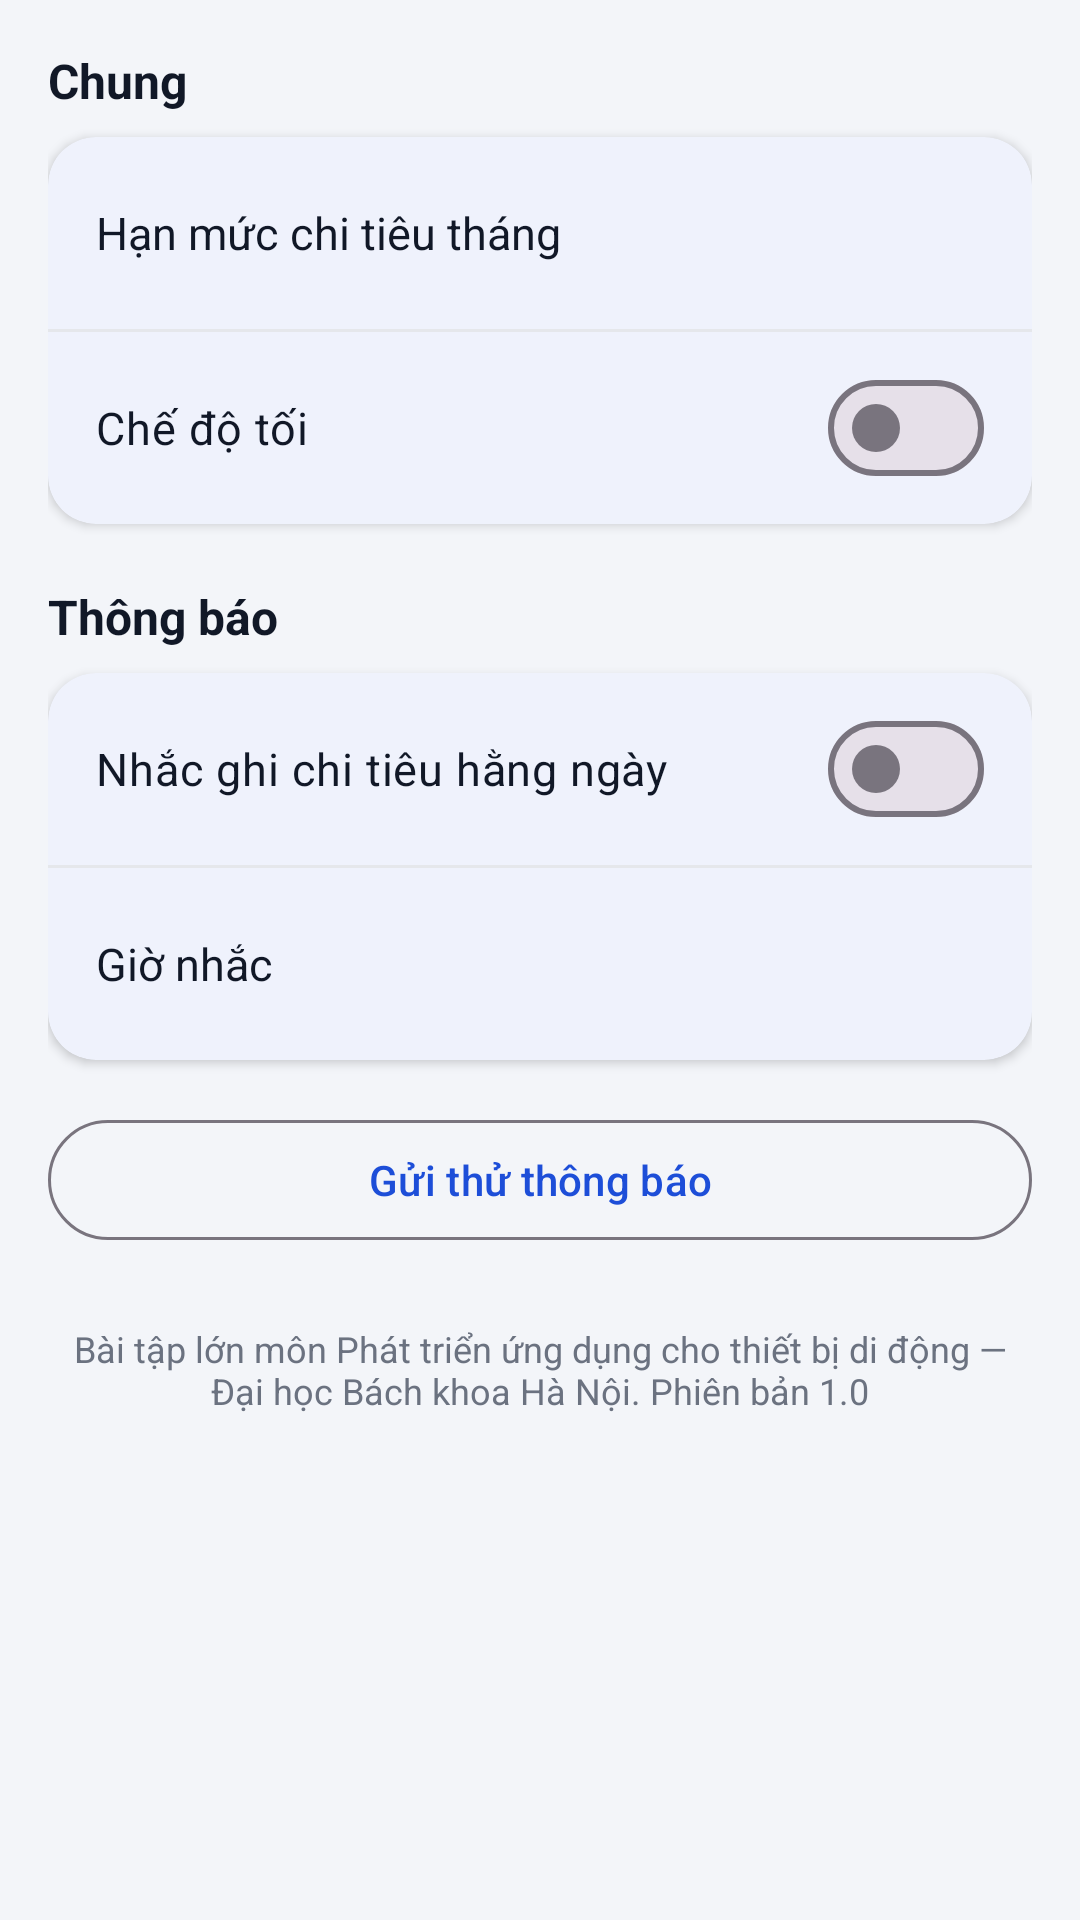

Layout XML and referenced resources for this Android screen:
<!-- AndroidManifest.xml: application theme Theme.ExpenseManager -->
<!-- res/layout/fragment_settings.xml -->
<?xml version="1.0" encoding="utf-8"?>
<androidx.core.widget.NestedScrollView xmlns:android="http://schemas.android.com/apk/res/android"
    xmlns:app="http://schemas.android.com/apk/res-auto"
    android:layout_width="match_parent"
    android:layout_height="match_parent">

    <LinearLayout
        android:layout_width="match_parent"
        android:layout_height="wrap_content"
        android:orientation="vertical"
        android:padding="16dp">

        <TextView
            style="@style/SectionTitle"
            android:layout_width="wrap_content"
            android:layout_height="wrap_content"
            android:layout_marginBottom="8dp"
            android:text="@string/section_general" />

        <com.google.android.material.card.MaterialCardView
            style="@style/Card"
            android:layout_width="match_parent"
            android:layout_height="wrap_content">

            <LinearLayout
                android:layout_width="match_parent"
                android:layout_height="wrap_content"
                android:orientation="vertical">

                <LinearLayout
                    android:id="@+id/rowBudget"
                    android:layout_width="match_parent"
                    android:layout_height="64dp"
                    android:background="?attr/selectableItemBackground"
                    android:gravity="center_vertical"
                    android:orientation="horizontal"
                    android:paddingHorizontal="16dp">

                    <TextView
                        android:layout_width="0dp"
                        android:layout_height="wrap_content"
                        android:layout_weight="1"
                        android:text="@string/monthly_budget"
                        android:textColor="@color/text_primary"
                        android:textSize="15sp" />

                    <TextView
                        android:id="@+id/tvBudgetValue"
                        android:layout_width="wrap_content"
                        android:layout_height="wrap_content"
                        android:textColor="@color/primary"
                        android:textStyle="bold" />
                </LinearLayout>

                <View
                    android:layout_width="match_parent"
                    android:layout_height="1dp"
                    android:background="@color/divider" />

                <com.google.android.material.materialswitch.MaterialSwitch
                    android:id="@+id/switchDark"
                    android:layout_width="match_parent"
                    android:layout_height="64dp"
                    android:paddingHorizontal="16dp"
                    android:text="@string/dark_mode"
                    android:textColor="@color/text_primary"
                    android:textSize="15sp" />
            </LinearLayout>
        </com.google.android.material.card.MaterialCardView>

        <TextView
            style="@style/SectionTitle"
            android:layout_width="wrap_content"
            android:layout_height="wrap_content"
            android:layout_marginTop="20dp"
            android:layout_marginBottom="8dp"
            android:text="@string/section_notify" />

        <com.google.android.material.card.MaterialCardView
            style="@style/Card"
            android:layout_width="match_parent"
            android:layout_height="wrap_content">

            <LinearLayout
                android:layout_width="match_parent"
                android:layout_height="wrap_content"
                android:orientation="vertical">

                <com.google.android.material.materialswitch.MaterialSwitch
                    android:id="@+id/switchReminder"
                    android:layout_width="match_parent"
                    android:layout_height="64dp"
                    android:paddingHorizontal="16dp"
                    android:text="@string/daily_reminder"
                    android:textColor="@color/text_primary"
                    android:textSize="15sp" />

                <View
                    android:layout_width="match_parent"
                    android:layout_height="1dp"
                    android:background="@color/divider" />

                <LinearLayout
                    android:id="@+id/rowTime"
                    android:layout_width="match_parent"
                    android:layout_height="64dp"
                    android:background="?attr/selectableItemBackground"
                    android:gravity="center_vertical"
                    android:orientation="horizontal"
                    android:paddingHorizontal="16dp">

                    <TextView
                        android:layout_width="0dp"
                        android:layout_height="wrap_content"
                        android:layout_weight="1"
                        android:text="@string/reminder_time"
                        android:textColor="@color/text_primary"
                        android:textSize="15sp" />

                    <TextView
                        android:id="@+id/tvTimeValue"
                        android:layout_width="wrap_content"
                        android:layout_height="wrap_content"
                        android:textColor="@color/primary"
                        android:textStyle="bold" />
                </LinearLayout>
            </LinearLayout>
        </com.google.android.material.card.MaterialCardView>

        <com.google.android.material.button.MaterialButton
            android:id="@+id/btnTestNotify"
            style="@style/Widget.Material3.Button.OutlinedButton"
            android:layout_width="match_parent"
            android:layout_height="wrap_content"
            android:layout_marginTop="16dp"
            android:text="@string/test_notify"
            app:icon="@drawable/ic_bell" />

        <TextView
            android:layout_width="match_parent"
            android:layout_height="wrap_content"
            android:layout_marginTop="24dp"
            android:gravity="center"
            android:text="@string/about"
            android:textColor="@color/text_secondary"
            android:textSize="12sp" />
    </LinearLayout>
</androidx.core.widget.NestedScrollView>
<!-- resources referenced by this layout -->
<resources>
  <color name="divider">#E5E7EB</color>
  <color name="primary">#1D4ED8</color>
  <color name="text_primary">#111827</color>
  <color name="text_secondary">#6B7280</color>
  <string name="about">Bài tập lớn môn Phát triển ứng dụng cho thiết bị di động — Đại học Bách khoa Hà Nội. Phiên bản 1.0</string>
  <string name="daily_reminder">Nhắc ghi chi tiêu hằng ngày</string>
  <string name="dark_mode">Chế độ tối</string>
  <string name="monthly_budget">Hạn mức chi tiêu tháng</string>
  <string name="reminder_time">Giờ nhắc</string>
  <string name="section_general">Chung</string>
  <string name="section_notify">Thông báo</string>
  <string name="test_notify">Gửi thử thông báo</string>
  <style name="Card" parent="Widget.Material3.CardView.Elevated">
          <item name="cardBackgroundColor">@color/surface</item>
          <item name="cardCornerRadius">16dp</item>
          <item name="cardElevation">2dp</item>
      </style>
  <style name="SectionTitle">
          <item name="android:textSize">16sp</item>
          <item name="android:textStyle">bold</item>
          <item name="android:textColor">@color/text_primary</item>
      </style>
  <style name="Theme.ExpenseManager" parent="Theme.Material3.DayNight">
          <item name="colorPrimary">@color/primary</item>
          <item name="colorOnPrimary">@color/on_primary</item>
          <item name="colorSecondary">@color/secondary</item>
          <item name="android:colorBackground">@color/background</item>
          <item name="colorSurface">@color/surface</item>
          <item name="android:windowBackground">@color/background</item>
          <item name="android:statusBarColor">@color/primary_dark</item>
          <item name="actionBarStyle">@style/Widget.ExpenseManager.ActionBar</item>
      </style>
  <color name="surface">#FFFFFF</color>
  <color name="on_primary">#FFFFFF</color>
  <color name="secondary">#F97316</color>
  <color name="background">#F3F5F9</color>
  <color name="primary_dark">#1E3A8A</color>
  <style name="Widget.ExpenseManager.ActionBar" parent="Widget.Material3.ActionBar.Solid">
          <item name="background">@color/primary_dark</item>
          <item name="titleTextStyle">@style/TextAppearance.ExpenseManager.ActionBarTitle</item>
      </style>
  <style name="TextAppearance.ExpenseManager.ActionBarTitle" parent="TextAppearance.Material3.TitleLarge">
          <item name="android:textColor">@color/white</item>
      </style>
  <color name="white">#FFFFFF</color>
</resources>
